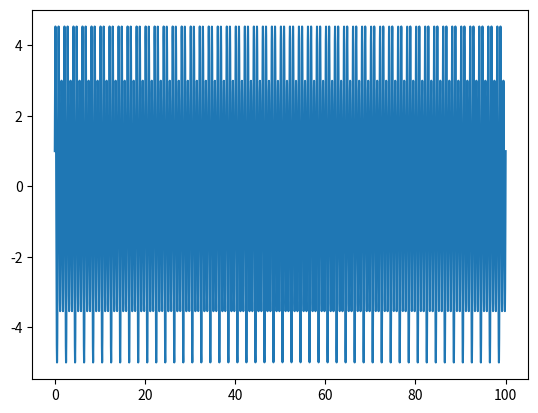
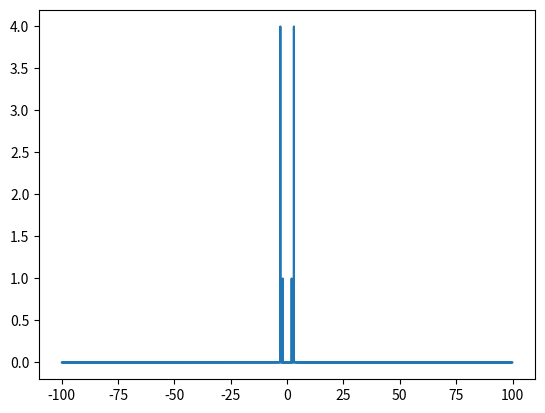

Python code for these plots, in order:
import numpy as np
import matplotlib.pyplot as plt
from numpy.fft import fft, fftfreq, ifft
l = 100
n = 10000
x = np.linspace(0, l, n)

print(x)

y1 = np.cos(2*np.pi*x)+4*np.sin(3*np.pi*x)
freqs = fftfreq(n)

plt.figure(1)
plt.plot(x,y1)
#plt.show()

result = fft(y1)

#print(result)

plt.figure(2)
plt.plot(freqs*2*n/l, 2*np.abs(result)/n)
plt.show()
print(np.max(2*np.abs(result)/n))